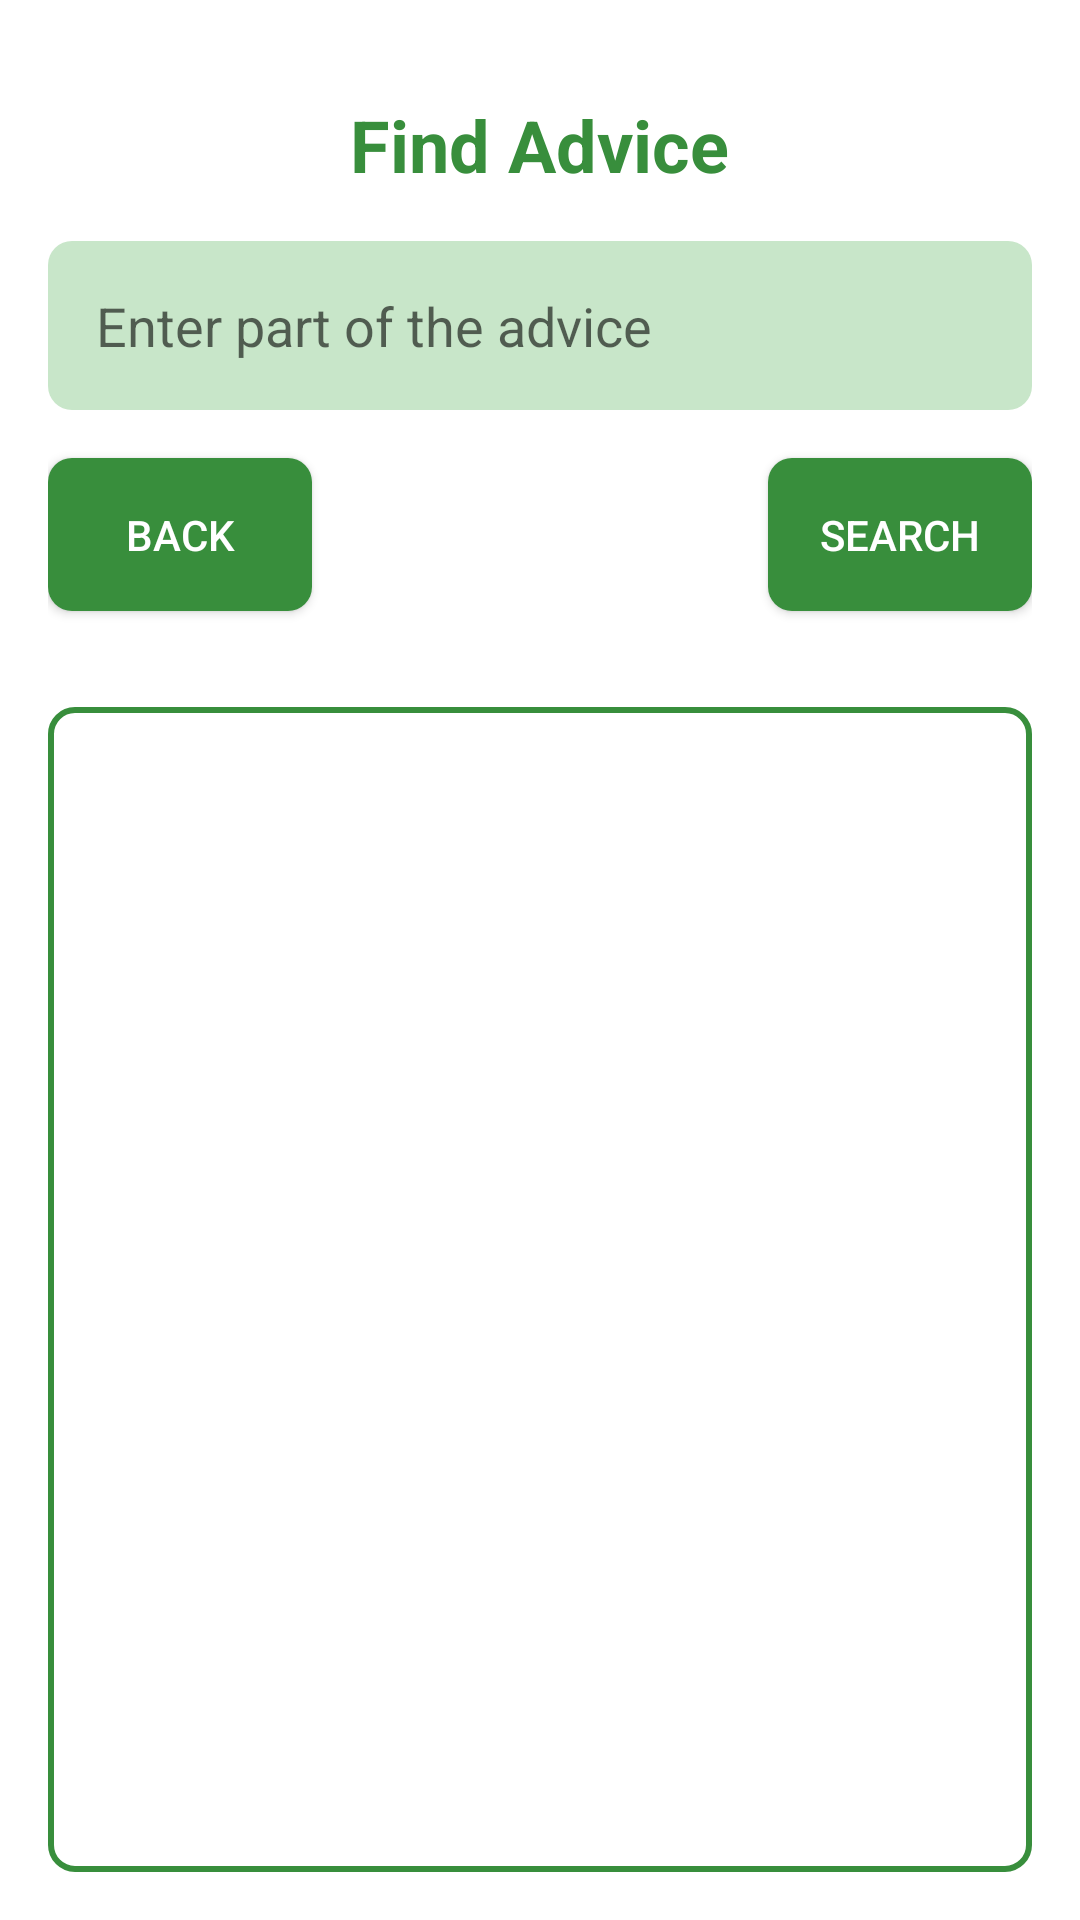

Android layout source for this screen:
<!-- AndroidManifest.xml: activity theme Theme.AdviceApp -->
<!-- res/layout/activity_find_advice.xml -->
<RelativeLayout xmlns:android="http://schemas.android.com/apk/res/android"
    android:layout_width="match_parent"
    android:layout_height="match_parent"
    android:background="@color/white"
    android:padding="16dp">

    <TextView
        android:id="@+id/tvFindAdviceTitle"
        android:layout_width="wrap_content"
        android:layout_height="wrap_content"
        android:text="@string/find_advice"
        android:textSize="24sp"
        android:textStyle="bold"
        android:textColor="@color/dark_green"
        android:layout_centerHorizontal="true"
        android:layout_marginTop="16dp" />

    <EditText
        android:id="@+id/etAdviceQuery"
        android:layout_width="match_parent"
        android:layout_height="wrap_content"
        android:hint="@string/enter_part_of_the_advice"
        android:layout_below="@id/tvFindAdviceTitle"
        android:layout_marginTop="16dp"
        android:padding="16dp"
        android:background="@drawable/advice_background"
        android:textColor="@color/black"
        android:layout_centerHorizontal="true"
        android:autofillHints="" />

    <Button
        android:id="@+id/btnSearchAdvice"
        android:layout_width="wrap_content"
        android:layout_height="wrap_content"
        android:text="@string/search"
        android:layout_below="@id/etAdviceQuery"
        android:layout_alignParentEnd="true"
        android:layout_marginTop="16dp"
        android:padding="16dp"
        android:background="@drawable/button_background"
        android:textColor="@color/white"/>

    <Button
        android:id="@+id/btnBack"
        android:layout_width="wrap_content"
        android:layout_height="wrap_content"
        android:text="@string/back"
        android:layout_below="@id/etAdviceQuery"
        android:layout_alignParentStart="true"
        android:layout_marginTop="16dp"
        android:padding="16dp"
        android:background="@drawable/button_background"
        android:textColor="@color/white"
        android:layout_alignBaseline="@id/btnSearchAdvice"/>

    <androidx.recyclerview.widget.RecyclerView
        android:id="@+id/rvAdviceResults"
        android:layout_width="match_parent"
        android:layout_height="0dp"
        android:layout_below="@id/btnSearchAdvice"
        android:layout_marginTop="32dp"
        android:layout_above="@id/btnBack"
        android:layout_alignParentBottom="true"
        android:background="@drawable/advice_list_background"
        android:padding="8dp"/>

</RelativeLayout>
<!-- resources referenced by this layout -->
<resources>
  <color name="black">#000000</color>
  <color name="dark_green">#388E3C</color>
  <color name="white">#FFFFFF</color>
  <!-- drawable advice_background (drawable) -->
  <?xml version="1.0" encoding="utf-8"?>
  <shape xmlns:android="http://schemas.android.com/apk/res/android">
      <solid android:color="@color/light_green"/>
      <corners android:radius="8dp"/>
      <padding android:left="8dp" android:top="8dp" android:right="8dp" android:bottom="8dp"/>
  </shape>
  <!-- drawable advice_list_background (drawable) -->
  <shape xmlns:android="http://schemas.android.com/apk/res/android">
      <solid android:color="@android:color/white"/>
      <stroke android:width="2dp" android:color="@color/dark_green"/>
      <corners android:radius="8dp"/>
      <padding android:left="8dp" android:top="8dp" android:right="8dp" android:bottom="8dp"/>
  </shape>
  <!-- drawable button_background (drawable) -->
  <selector xmlns:android="http://schemas.android.com/apk/res/android">
      <item android:state_pressed="true">
          <shape>
              <solid android:color="@color/dark_green" />
              <corners android:radius="8dp" />
          </shape>
      </item>
      <item>
          <shape>
              <solid android:color="@color/dark_green" />
              <corners android:radius="8dp" />
          </shape>
      </item>
  </selector>
  <string name="back">Back</string>
  <string name="enter_part_of_the_advice">Enter part of the advice</string>
  <string name="find_advice">Find Advice</string>
  <string name="search">Search</string>
  <style name="Theme.AdviceApp" parent="Theme.AppCompat.Light.DarkActionBar">
          
          <item name="colorPrimary">@color/purple_500</item>
          <item name="colorPrimaryDark">@color/purple_700</item>
          <item name="colorAccent">@color/teal_200</item>
      </style>
  <color name="light_green">#C8E6C9</color>
  <!-- not gathered from this repository: default colours our renderer supplied (Android Studio template values) -->
  <color name="purple_500">#FF6200EE</color>
  <color name="purple_700">#FF3700B3</color>
  <color name="teal_200">#FF03DAC5</color>
</resources>
